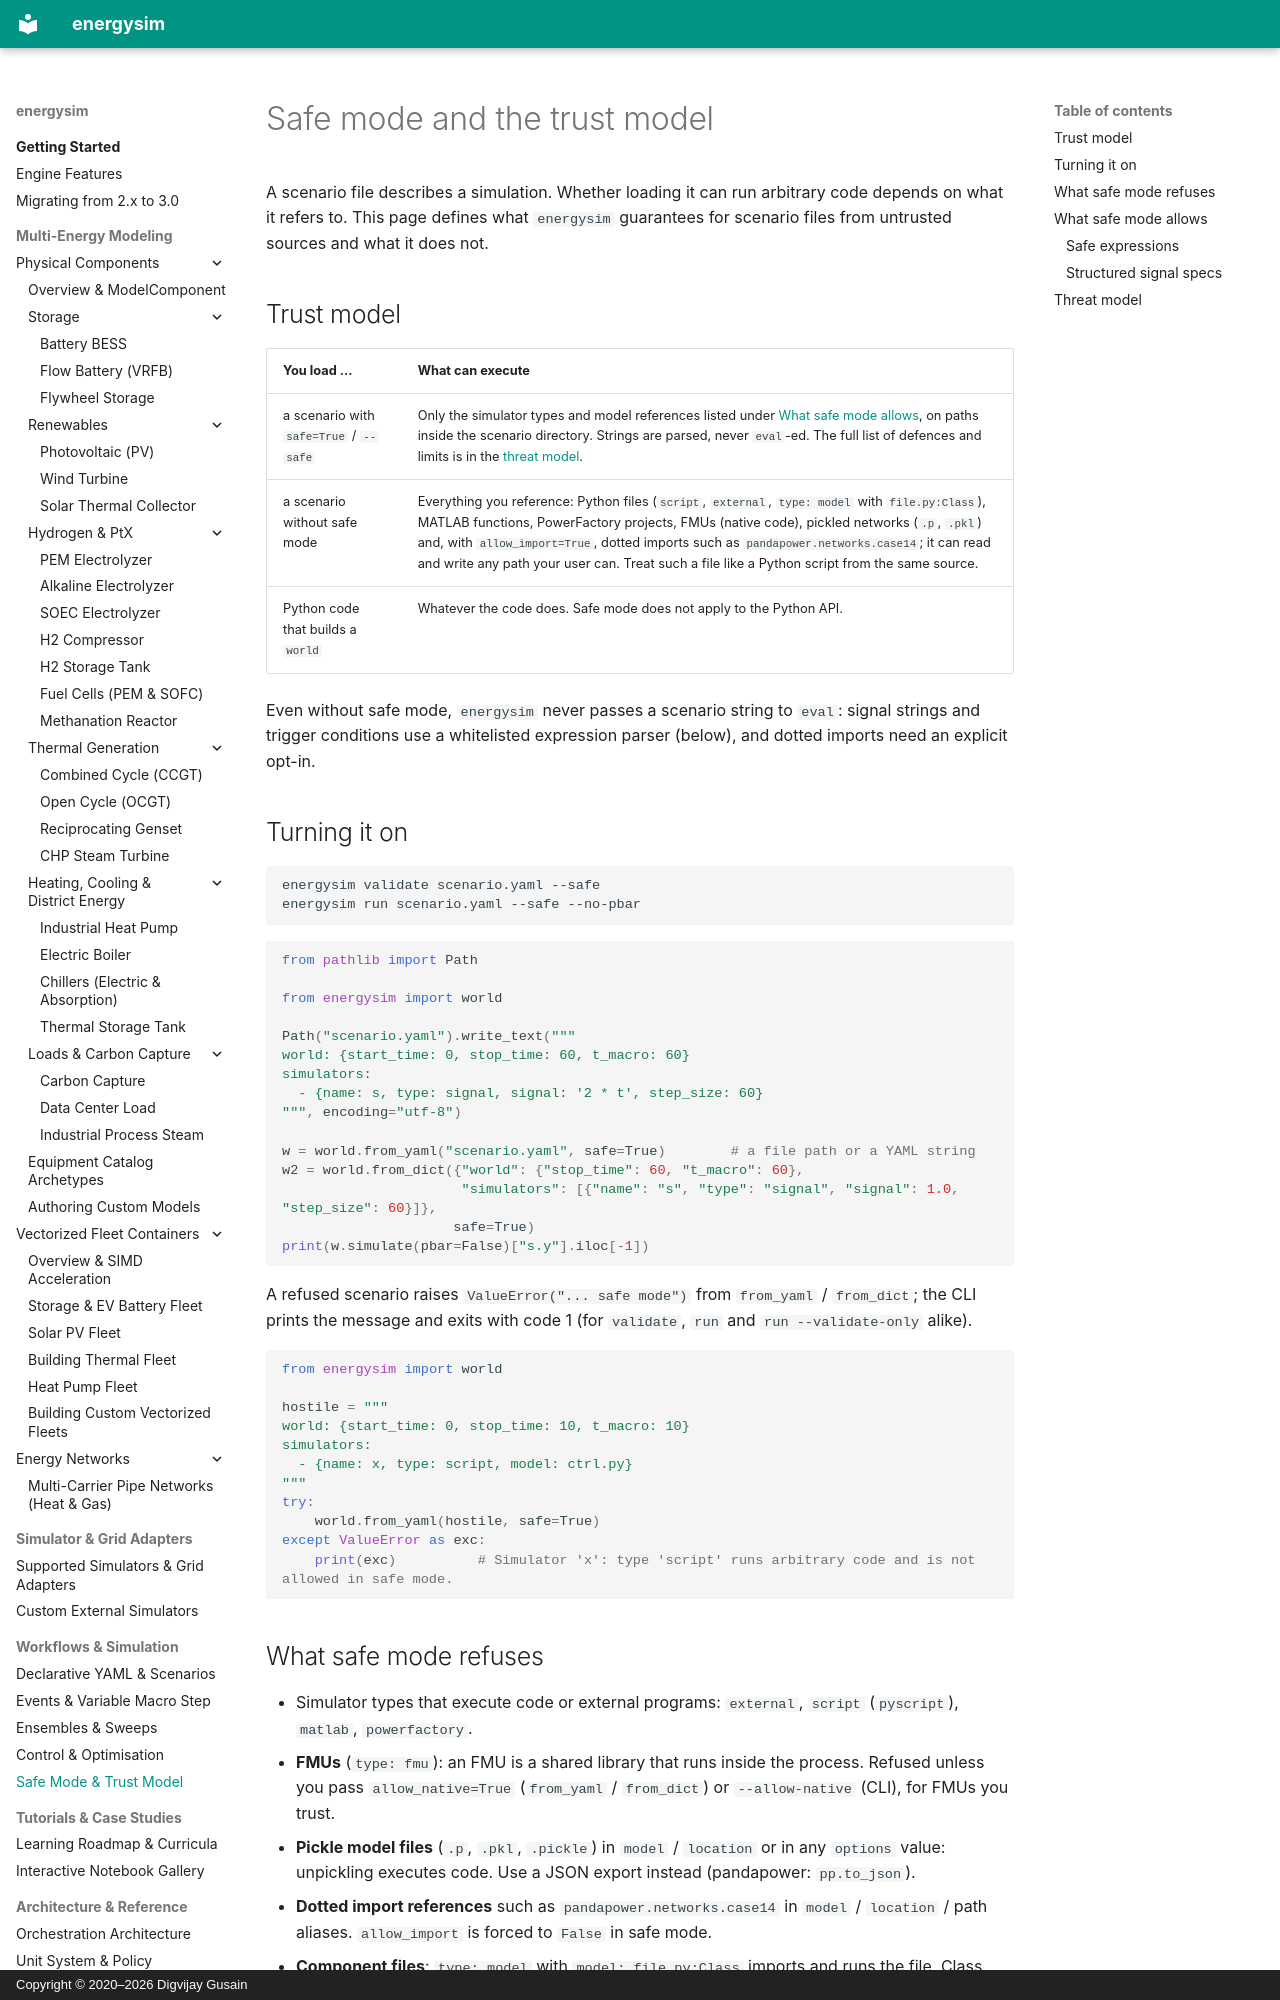

repository: dgusain1/energysim · page: safe-mode/index.html · generator: mkdocs · copyright: Copyright © 2020–2026 Digvijay Gusain

# Safe mode and the trust model

A scenario file describes a simulation. Whether loading it can run arbitrary code depends on what it refers
to. This page defines what `energysim` guarantees for scenario files from untrusted sources and what it does not.

## Trust model

| You load ... | What can execute |
|---|---|
| a scenario with `safe=True` / `--safe` | Only the simulator types and model references listed under [What safe mode allows](#what-safe-mode-allows), on paths inside the scenario directory. Strings are parsed, never `eval`-ed. The full list of defences and limits is in the [threat model](#threat-model). |
| a scenario without safe mode | Everything you reference: Python files (`script`, `external`, `type: model` with `file.py:Class`), MATLAB functions, PowerFactory projects, FMUs (native code), pickled networks (`.p`, `.pkl`) and, with `allow_import=True`, dotted imports such as `pandapower.networks.case14`; it can read and write any path your user can. Treat such a file like a Python script from the same source. |
| Python code that builds a `world` | Whatever the code does. Safe mode does not apply to the Python API. |

Even without safe mode, `energysim` never passes a scenario string to `eval`: signal strings and trigger
conditions use a whitelisted expression parser (below), and dotted imports need an explicit opt-in.

## Turning it on

```bash
energysim validate scenario.yaml --safe
energysim run scenario.yaml --safe --no-pbar
```

```python
from pathlib import Path

from energysim import world

Path("scenario.yaml").write_text("""
world: {start_time: 0, stop_time: 60, t_macro: 60}
simulators:
  - {name: s, type: signal, signal: '2 * t', step_size: 60}
""", encoding="utf-8")

w = world.from_yaml("scenario.yaml", safe=True)        # a file path or a YAML string
w2 = world.from_dict({"world": {"stop_time": 60, "t_macro": 60},
                      "simulators": [{"name": "s", "type": "signal", "signal": 1.0, "step_size": 60}]},
                     safe=True)
print(w.simulate(pbar=False)["s.y"].iloc[-1])
```

A refused scenario raises `ValueError("... safe mode")` from `from_yaml` / `from_dict`; the CLI prints the
message and exits with code 1 (for `validate`, `run` and `run --validate-only` alike).

```python
from energysim import world

hostile = """
world: {start_time: 0, stop_time: 10, t_macro: 10}
simulators:
  - {name: x, type: script, model: ctrl.py}
"""
try:
    world.from_yaml(hostile, safe=True)
except ValueError as exc:
    print(exc)          # Simulator 'x': type 'script' runs arbitrary code and is not allowed in safe mode.
```
